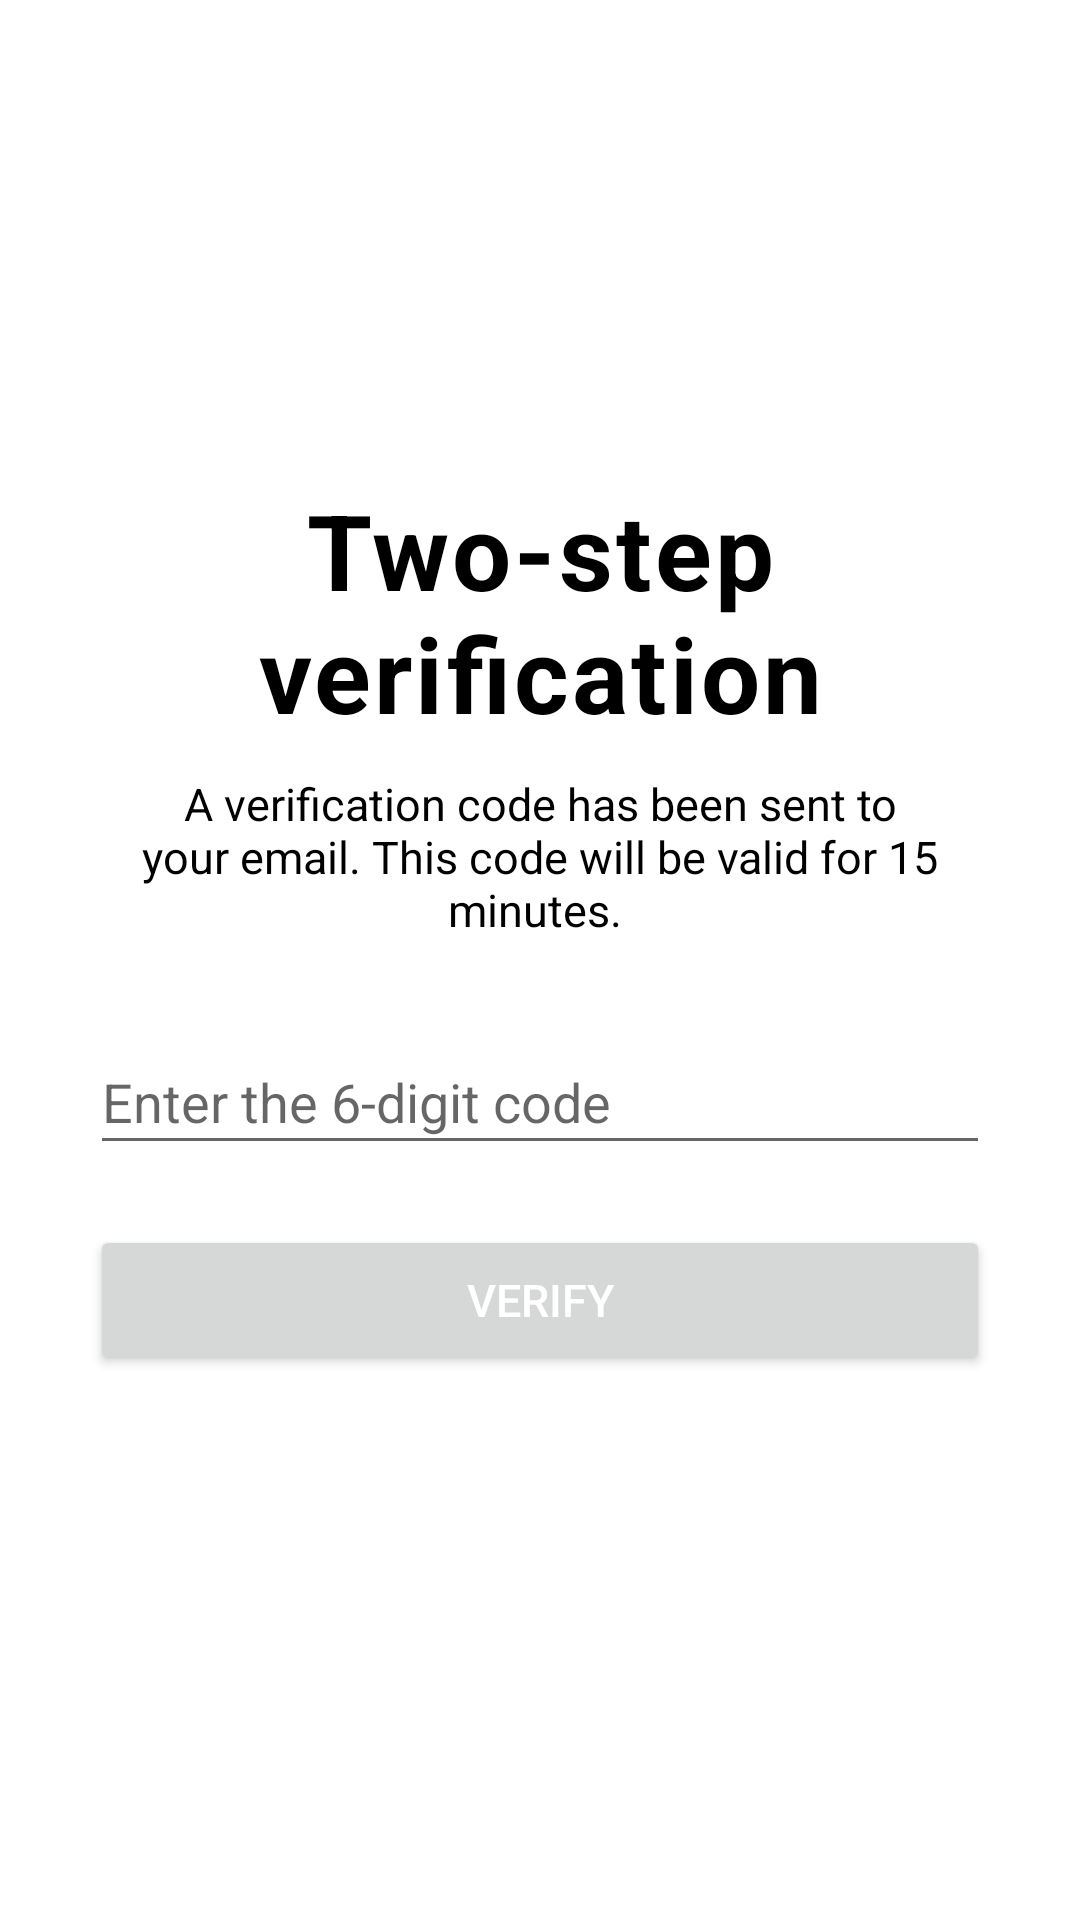

Here is an Android app screen rendered from its layout file. Give the layout XML and the strings, colors and styles it references.
<!-- AndroidManifest.xml: application theme Theme.ScreenSecurity -->
<!-- res/layout/activity_two_steep_auth.xml -->
<?xml version="1.0" encoding="utf-8"?>
<LinearLayout xmlns:android="http://schemas.android.com/apk/res/android"
    xmlns:tools="http://schemas.android.com/tools"
    android:layout_width="match_parent"
    android:layout_height="match_parent"
    android:gravity="center_horizontal"
    android:orientation="vertical"
    tools:context=".Register">

    <ImageView
        android:layout_width="300dp"
        android:layout_height="150dp"
        android:src="@drawable/twostepverification"
        android:contentDescription="@string/imagedesc"
        android:layout_marginTop="10dp" />

    <TextView
        android:layout_width="270dp"
        android:layout_height="wrap_content"
        android:letterSpacing="0.03"
        android:text="Two-step verification"
        android:textAlignment="center"
        android:textColor="@color/black"
        android:textSize="35sp"
        android:textStyle="bold"
        android:gravity="center" />

    <TextView
        android:layout_width="270dp"
        android:layout_height="wrap_content"
        android:layout_marginTop="10dp"
        android:text="A verification code has been sent to your email. This code will be valid for 15 minutes. "
        android:textAlignment="center"
        android:textColor="@color/black"
        android:textSize="15sp" />

    <EditText
        android:layout_width="300dp"
        android:layout_height="45dp"
        android:layout_marginTop="30dp"
        android:autofillHints="Enter the 6-digit code"
        android:hint="@string/code"
        android:inputType="number" />

    <Button
        android:id="@+id/verify"
        android:layout_width="300dp"
        android:layout_height="50dp"
        android:layout_marginTop="20dp"
        android:text="Verify"
        android:textColor="#fff"
        android:textSize="15sp" />


</LinearLayout>
<!-- resources referenced by this layout -->
<resources>
  <color name="black">#FF000000</color>
  <string name="code">Enter the 6-digit code</string>
  <string name="imagedesc">imgDescLogin</string>
  <style name="Theme.ScreenSecurity" parent="Theme.MaterialComponents.DayNight.DarkActionBar">
          
          <item name="colorPrimary">@color/purple_500</item>
          <item name="colorPrimaryVariant">@color/purple_700</item>
          <item name="colorOnPrimary">@color/white</item>
          
          <item name="colorSecondary">@color/teal_200</item>
          <item name="colorSecondaryVariant">@color/teal_700</item>
          <item name="colorOnSecondary">@color/black</item>
          
          <item name="android:statusBarColor" tools:targetApi="l">?attr/colorPrimaryVariant</item>
          
  
      </style>
  <color name="purple_500">#2196F3</color>
  <color name="purple_700">#2196F3</color>
  <color name="white">#FFFFFFFF</color>
  <color name="teal_200">#FF03DAC5</color>
  <color name="teal_700">#FF018786</color>
</resources>
